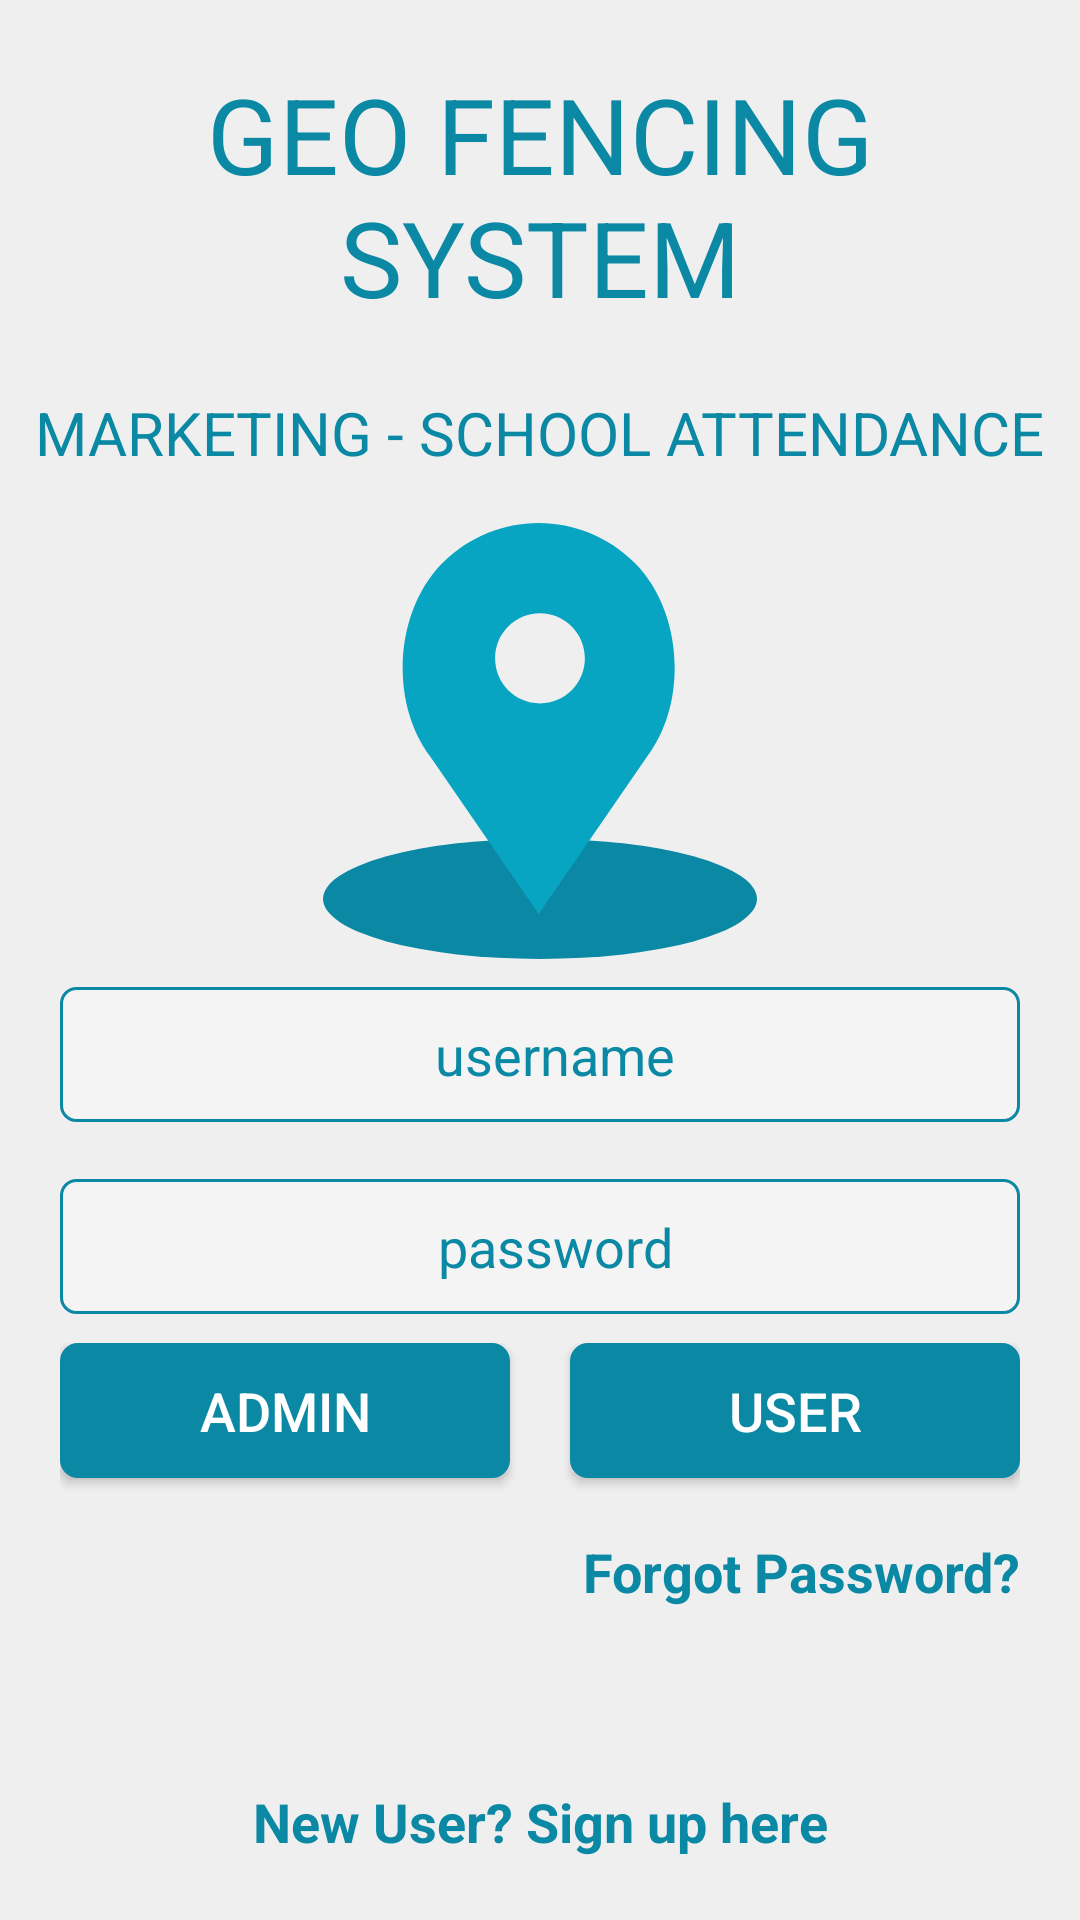

Android layout source for this screen:
<!-- AndroidManifest.xml: application theme AppTheme -->
<!-- res/layout/activity_login.xml -->
<?xml version="1.0" encoding="utf-8"?>
<LinearLayout xmlns:android="http://schemas.android.com/apk/res/android"
    xmlns:app="http://schemas.android.com/apk/res-auto"
    xmlns:tools="http://schemas.android.com/tools"
    android:layout_width="match_parent"
    android:layout_height="match_parent"
    android:orientation="vertical"
    android:background="@color/activity_bg"
    tools:context=".LoginActivity">

    <LinearLayout
        android:layout_width="match_parent"
        android:layout_height="0dp"
        android:orientation="vertical"
        android:layout_weight="0.3">
        <RelativeLayout
            android:layout_width="match_parent"
            android:layout_height="0dp"
            android:layout_weight="0.75">
            <TextView
                android:layout_width="wrap_content"
                android:layout_height="wrap_content"
                android:text="@string/big_text"
                android:textColor="@color/blue"
                android:textSize="35dp"
                android:gravity="center"
                android:layout_marginBottom="@dimen/dp_5"
                android:layout_centerInParent="true"
                android:id="@+id/big_text"/>
        </RelativeLayout>
        <RelativeLayout
            android:layout_width="match_parent"
            android:layout_height="0dp"
            android:layout_weight="0.25">
            <TextView
                android:layout_width="wrap_content"
                android:layout_height="wrap_content"
                android:text="@string/small_text"
                android:layout_alignParentTop="true"
                android:textColor="@color/blue"
                android:textSize="20dp"
                android:layout_centerInParent="true"
                android:id="@+id/small_text"/>
        </RelativeLayout>
    </LinearLayout>
    <LinearLayout
        android:layout_width="match_parent"
        android:layout_height="0dp"
        android:layout_weight="0.25">
        <ImageView
            android:layout_width="wrap_content"
            android:layout_height="wrap_content"
            android:layout_gravity="center"
            android:src="@drawable/ic_placeholder"/>
    </LinearLayout>
    <LinearLayout
        android:layout_width="match_parent"
        android:layout_height="0dp"
        android:layout_weight="0.55"
        android:layout_marginRight="@dimen/dp_20"
        android:layout_marginLeft="@dimen/dp_20"
        android:orientation="vertical">
        <RelativeLayout
            android:layout_width="match_parent"
            android:layout_height="0dp"
            android:layout_weight="0.1">
            <EditText
                android:layout_width="match_parent"
                android:layout_height="45dp"
                android:background="@drawable/bg_edittext_login"
                android:hint="@string/username"
                android:textColor="@color/blue"
                android:layout_centerInParent="true"
                android:textColorHint="@color/blue"
                android:gravity="center"
                android:id="@+id/username"
                android:singleLine="true"
                android:imeOptions="actionNext"
                android:paddingLeft="@dimen/dp_10"/>
        </RelativeLayout>
        <RelativeLayout
            android:layout_width="match_parent"
            android:layout_height="0dp"
            android:layout_weight="0.1">
            <EditText
                android:layout_width="match_parent"
                android:layout_height="45dp"
                android:background="@drawable/bg_edittext_login"
                android:hint="@string/password"
                android:textColor="@color/blue"
                android:textColorHint="@color/blue"
                android:layout_centerInParent="true"
                android:gravity="center"
                android:inputType="textPassword"
                android:id="@+id/password"
                android:paddingLeft="@dimen/dp_10"/>
        </RelativeLayout>

        <RelativeLayout
            android:layout_width="match_parent"
            android:layout_height="0dp"
            android:layout_weight="0.1">

            <Button
                android:layout_width="150dp"
                android:layout_height="45dp"
                android:text="ADMIN"
                android:background="@drawable/shape_blue_round"
                android:textColor="@color/colorWhite"
                android:layout_alignParentLeft="true"
                android:onClick="AdminLogin"
                android:textSize="@dimen/dp_18"></Button>
            <Button
                android:layout_width="150dp"
                android:layout_height="45dp"
                android:text="USER"
                android:background="@drawable/shape_blue_round"
                android:textColor="@color/colorWhite"
                android:layout_alignParentRight="true"
                android:onClick="login"
                android:textSize="@dimen/dp_18"
               />
        </RelativeLayout>

        <RelativeLayout
            android:layout_width="match_parent"
            android:layout_height="0dp"
            android:layout_weight="0.1">
            <TextView
                android:layout_width="match_parent"
                android:layout_height="45dp"
                android:text="Forgot Password?"
                android:textColor="@color/blue"
                android:textStyle="bold"
                android:gravity="right"
                android:onClick="forgotPassword"
                android:textSize="@dimen/dp_18"
                />
        </RelativeLayout>
        <RelativeLayout
            android:layout_width="match_parent"
            android:layout_height="0dp"
            android:layout_weight="0.1">

                <TextView
                    android:layout_width="match_parent"
                    android:layout_height="45dp"
                    android:text="New User? Sign up here"
                    android:textColor="@color/blue"
                    android:textStyle="bold"
                    android:gravity="center"
                    android:layout_centerInParent="true"
                    android:onClick="signup"
                    android:textSize="@dimen/dp_18"/>
        </RelativeLayout>
    </LinearLayout>

</LinearLayout>
<!-- resources referenced by this layout -->
<resources>
  <color name="activity_bg">#EFEFEF</color>
  <color name="blue">#0A88A4</color>
  <color name="colorWhite">#FFFFFF</color>
  <dimen name="dp_10">10dp</dimen>
  <dimen name="dp_18">18dp</dimen>
  <dimen name="dp_20">20dp</dimen>
  <dimen name="dp_5">5dp</dimen>
  <!-- drawable bg_edittext_login (drawable) -->
  <shape xmlns:android="http://schemas.android.com/apk/res/android"
      android:shape="rectangle">
  
      <stroke
          android:width="@dimen/dp_1"
          android:color="@color/blue"></stroke>
  
      <corners android:radius="@dimen/dp_5"></corners>
      <solid android:color="#50FFFFFF"></solid>
  </shape>
  <!-- drawable ic_placeholder (drawable) -->
  <vector android:height="514dp" android:viewportHeight="58"
      android:viewportWidth="58" android:width="512dp" xmlns:android="http://schemas.android.com/apk/res/android">
      <path android:fillColor="#0A88A4" android:pathData="M0,50a29,8 0,1 0,58 0a29,8 0,1 0,-58 0z"/>
      <path android:fillColor="#07A5C2" android:pathData="M41.676,5.324L41.676,5.324c-7.098,-7.098 -18.607,-7.098 -25.706,0h0C9.574,11.72 8.855,23.763 14.282,31l14.541,21l14.541,-21C48.792,23.763 48.072,11.72 41.676,5.324zM29,24c-3.314,0 -6,-2.686 -6,-6s2.686,-6 6,-6s6,2.686 6,6S32.314,24 29,24z"/>
  </vector>
  <!-- drawable shape_blue_round (drawable) -->
  <?xml version="1.0" encoding="utf-8"?>
  <shape xmlns:android="http://schemas.android.com/apk/res/android"
      android:shape="rectangle">
      <stroke
          android:width="@dimen/dp_2"
          android:color="@color/blue"></stroke>
  
      <solid android:color="@color/blue"></solid>
  
      <corners android:radius="@dimen/dp_5"></corners>
  
  
  </shape>
  <string name="big_text">GEO FENCING SYSTEM</string>
  <string name="password">password</string>
  <string name="small_text">MARKETING - SCHOOL ATTENDANCE</string>
  <string name="username">username</string>
  <style name="AppTheme" parent="Theme.AppCompat.Light.NoActionBar">
          
          <item name="colorPrimary">@color/colorPrimary</item>
          <item name="colorPrimaryDark">@color/colorPrimaryDark</item>
          <item name="colorAccent">@color/colorAccent</item>
      </style>
  <dimen name="dp_1">1dp</dimen>
  <dimen name="dp_2">2dp</dimen>
  <color name="colorPrimary">#3F51B5</color>
  <color name="colorPrimaryDark">#303F9F</color>
  <color name="colorAccent">#FF4081</color>
</resources>
